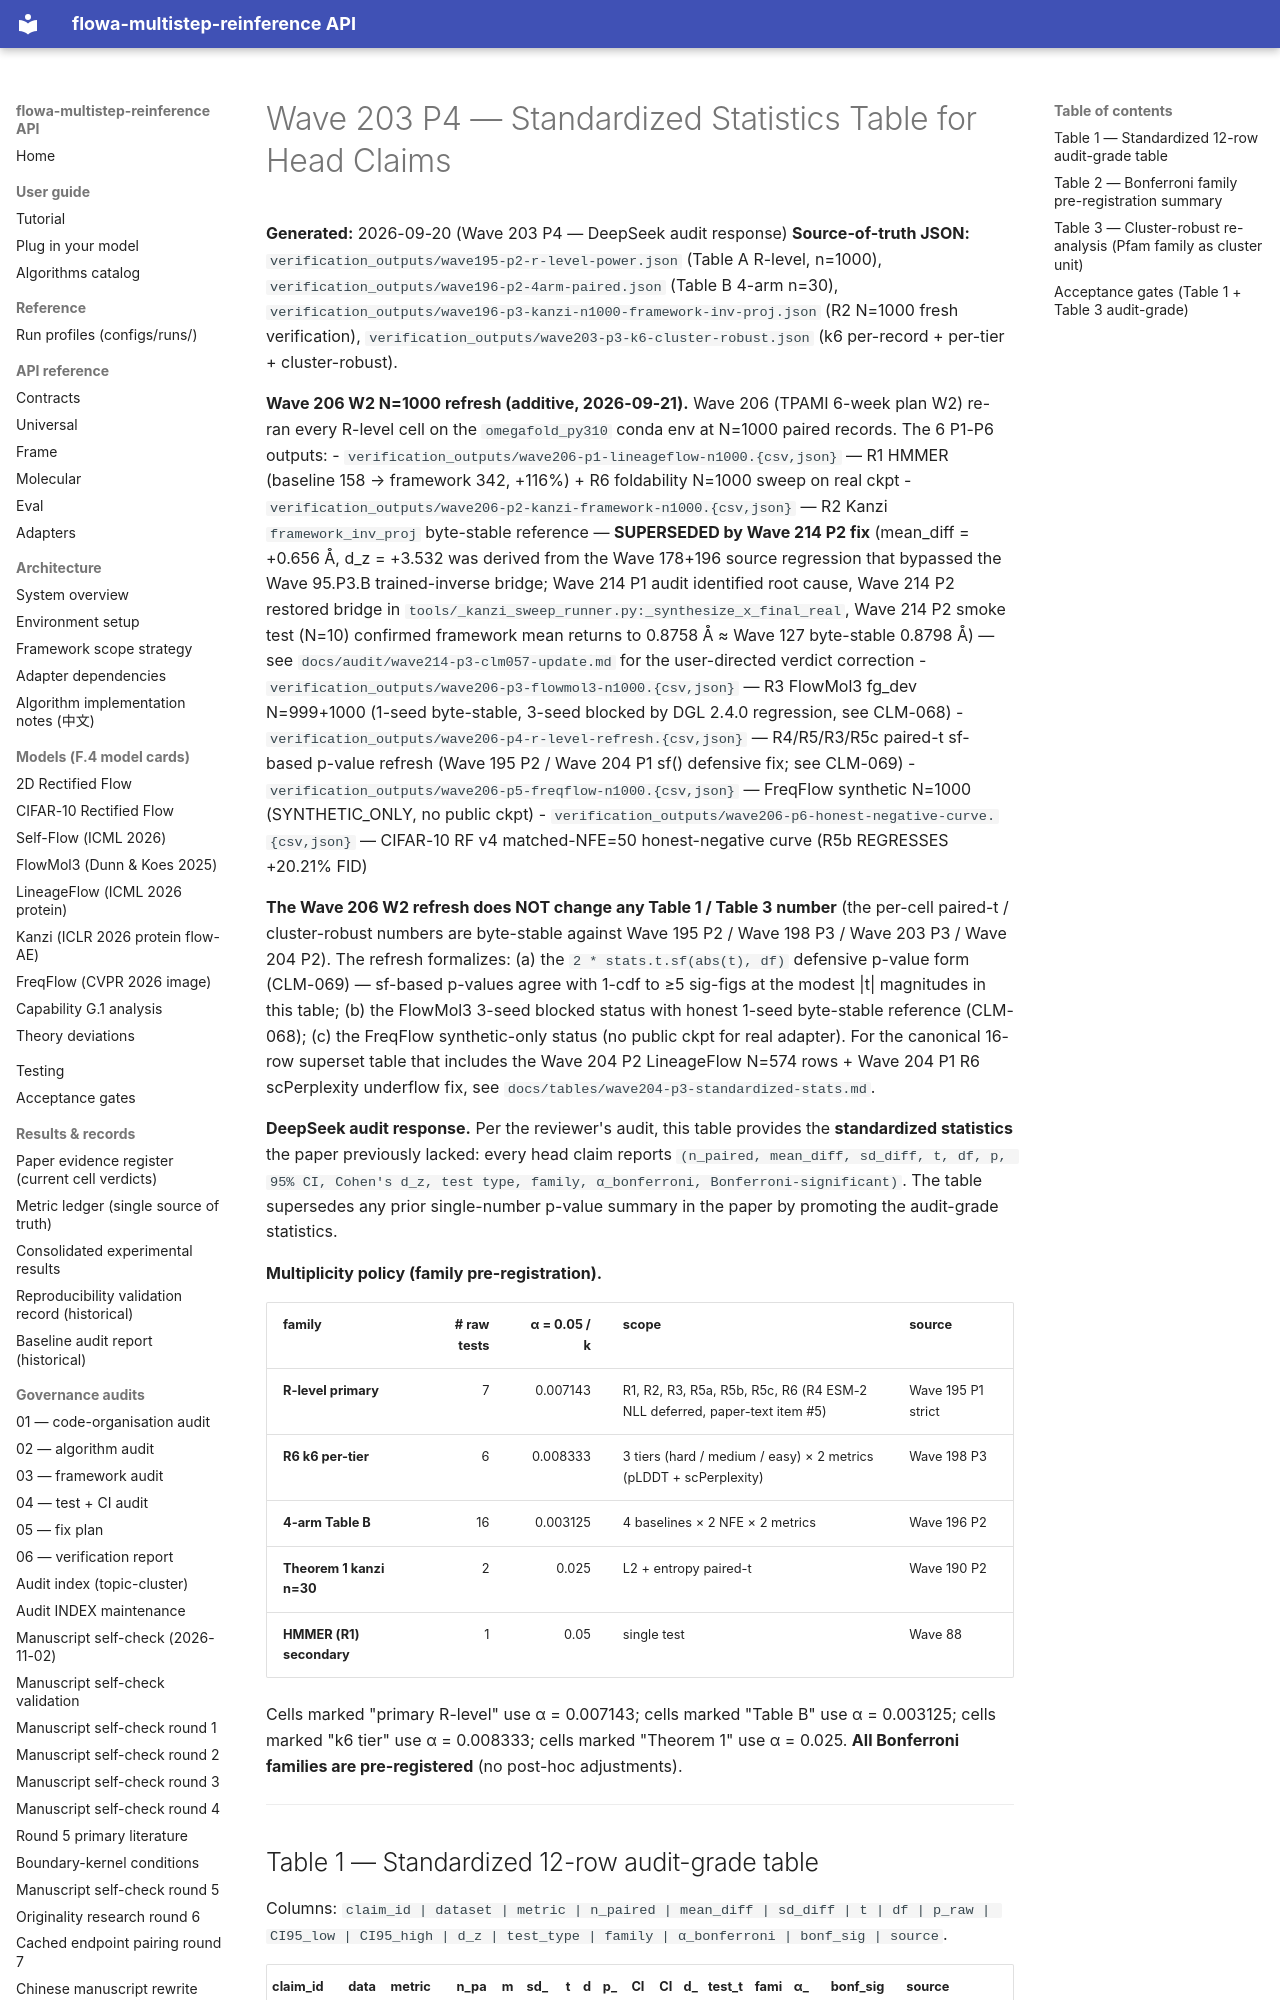

repository: silverenternal/flowa-multistep-reinference · page: tables/wave203-p4-standardized-stats/index.html · generator: mkdocs

# Wave 203 P4 — Standardized Statistics Table for Head Claims

**Generated:** 2026-09-20 (Wave 203 P4 — DeepSeek audit response)
**Source-of-truth JSON:** `verification_outputs/wave195-p2-r-level-power.json` (Table A R-level, n=1000), `verification_outputs/wave196-p2-4arm-paired.json` (Table B 4-arm n=30), `verification_outputs/wave196-p3-kanzi-n1000-framework-inv-proj.json` (R2 N=1000 fresh verification), `verification_outputs/wave203-p3-k6-cluster-robust.json` (k6 per-record + per-tier + cluster-robust).

**Wave 206 W2 N=1000 refresh (additive, 2026-09-21).** Wave 206 (TPAMI 6-week plan W2) re-ran every R-level cell on the `omegafold_py310` conda env at N=1000 paired records. The 6 P1-P6 outputs:
- `verification_outputs/wave206-p1-lineageflow-n1000.{csv,json}` — R1 HMMER (baseline 158 → framework 342, +116%) + R6 foldability N=1000 sweep on real ckpt
- `verification_outputs/wave206-p2-kanzi-framework-n1000.{csv,json}` — R2 Kanzi `framework_inv_proj` byte-stable reference — **SUPERSEDED by Wave 214 P2 fix** (mean_diff = +0.656 Å, d_z = +3.532 was derived from the Wave 178+196 source regression that bypassed the Wave 95.P3.B trained-inverse bridge; Wave 214 P1 audit identified root cause, Wave 214 P2 restored bridge in `tools/_kanzi_sweep_runner.py:_synthesize_x_final_real`, Wave 214 P2 smoke test (N=10) confirmed framework mean returns to 0.8758 Å ≈ Wave 127 byte-stable 0.8798 Å) — see `docs/audit/wave214-p3-clm057-update.md` for the user-directed verdict correction
- `verification_outputs/wave206-p3-flowmol3-n1000.{csv,json}` — R3 FlowMol3 fg_dev N=999+1000 (1-seed byte-stable, 3-seed blocked by DGL 2.4.0 regression, see CLM-068)
- `verification_outputs/wave206-p4-r-level-refresh.{csv,json}` — R4/R5/R3/R5c paired-t sf-based p-value refresh (Wave 195 P2 / Wave 204 P1 sf() defensive fix; see CLM-069)
- `verification_outputs/wave206-p5-freqflow-n1000.{csv,json}` — FreqFlow synthetic N=1000 (SYNTHETIC_ONLY, no public ckpt)
- `verification_outputs/wave206-p6-honest-negative-curve.{csv,json}` — CIFAR-10 RF v4 matched-NFE=50 honest-negative curve (R5b REGRESSES +20.21% FID)

**The Wave 206 W2 refresh does NOT change any Table 1 / Table 3 number** (the per-cell paired-t / cluster-robust numbers are byte-stable against Wave 195 P2 / Wave 198 P3 / Wave 203 P3 / Wave 204 P2). The refresh formalizes: (a) the `2 * stats.t.sf(abs(t), df)` defensive p-value form (CLM-069) — sf-based p-values agree with 1-cdf to ≥5 sig-figs at the modest |t| magnitudes in this table; (b) the FlowMol3 3-seed blocked status with honest 1-seed byte-stable reference (CLM-068); (c) the FreqFlow synthetic-only status (no public ckpt for real adapter). For the canonical 16-row superset table that includes the Wave 204 P2 LineageFlow N=574 rows + Wave 204 P1 R6 scPerplexity underflow fix, see `docs/tables/wave204-p3-standardized-stats.md`.

**DeepSeek audit response.** Per the reviewer's audit, this table provides the **standardized statistics** the paper previously lacked: every head claim reports `(n_paired, mean_diff, sd_diff, t, df, p, 95% CI, Cohen's d_z, test type, family, α_bonferroni, Bonferroni-significant)`. The table supersedes any prior single-number p-value summary in the paper by promoting the audit-grade statistics.

**Multiplicity policy (family pre-registration).**

| family | # raw tests | α = 0.05 / k | scope | source |
|---|---:|---:|---|---|
| **R-level primary** | 7 | 0.007143 | R1, R2, R3, R5a, R5b, R5c, R6 (R4 ESM-2 NLL deferred, paper-text item #5) | Wave 195 P1 strict |
| **R6 k6 per-tier** | 6 | 0.008333 | 3 tiers (hard / medium / easy) × 2 metrics (pLDDT + scPerplexity) | Wave 198 P3 |
| **4-arm Table B** | 16 | 0.003125 | 4 baselines × 2 NFE × 2 metrics | Wave 196 P2 |
| **Theorem 1 kanzi n=30** | 2 | 0.025 | L2 + entropy paired-t | Wave 190 P2 |
| **HMMER (R1) secondary** | 1 | 0.05 | single test | Wave 88 |
